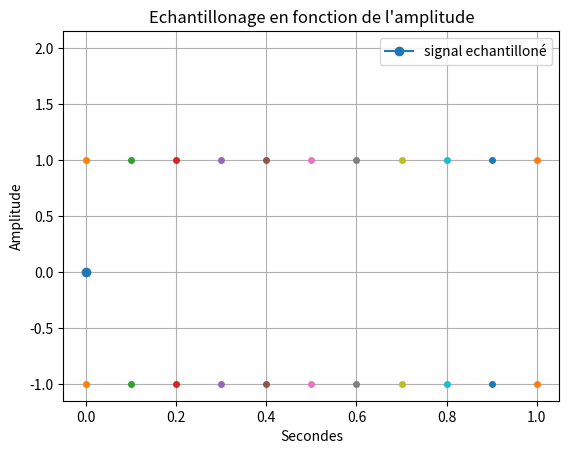

Write Python code to recreate this figure.
import random as rand

import numpy as np #importation de numpy
import matplotlib.pyplot as plt

F=2 #assigniation d'un variable F a valeur 2
T=np.linspace(0.0,0.1,1) #Assigniation de la variable T avec le module numpy pour creer un espace de ligne compris entre 0 et 1001 avec un pas de 1  

X1=np.sin(F*np.pi*2*T) #Assigniation de la varibale X1 avec le module numpy pour creer une sinusoide avec la varibale F la valeurs pi du module numpy et la variable T 

Bx1= [i+rand.randint(-6,7)/10 for i in X1]

q=0.5 # pas de quantification 

X1q = q*np.round(X1/q) # signal quantifié 

E=X1-X1q #ereur de quantification 

Te=2

Fe = F*2

Xech=np.sin(F*np.pi*2*T)

#3)

F2=2 #assigniation d'un variable F a valeur 2

T2=np.linspace(0.2,1,1001) #Assigniation de la variable T avec le module numpy pour creer un espace de ligne compris entre 0 et 1001 avec un pas de 1

X2=np.sin(F2*np.pi*2*T2)#Assigniation de la varibale X1 avec le module numpy pour creer une sinusoide avec la varibale F la valeurs pi du module numpy et la variable T 

#4) 
X3=X1+X2 #Addition des deux courbes X1 et X2
#2)3) 

# plt.plot(X1 , marker='o', color='tab:purple', label='X1') #Affichage de la courbe X1
# plt.plot(Bx1, color='tab:purple', label='Bruit de X1')
# plt.plot(X1q, color='tab:red', label='Signal quantifié')
# plt.plot(E, color='tab:cyan', label='Erreur de quantification')
plt.plot(Xech, marker='o', color='tab:blue', label='signal echantilloné')


# plt.plot(X2, marker='o', color='r', label='X2') #Afffichage de la courbe X2
# plt.plot(X3, marker='o', color='y', label='X3') #Afffichage de la courbe X3
plt.plot(F)# Y=2 car valeurs de F=2

temps = np.arange(0.0, 1.1, 0.1)
amplitude_min = -1
amplitude_max = 1
grille = np.meshgrid(temps, np.linspace(amplitude_min, amplitude_max, 2))
x = grille[0]
y = grille[1]
plt.plot(x, y, 'o', markersize=4)
plt.xlabel("Secondes") #Axes x =Secondes
plt.ylabel('Amplitude')#Axes y= Amplitude
plt.title("Echantillonage en fonction de l'amplitude") #Titre du graphe
plt.legend() #Affiche la legende
plt.grid() #affichage de la grille
plt.show() #Afficher le plot
plt.close() #Fermer le plot
